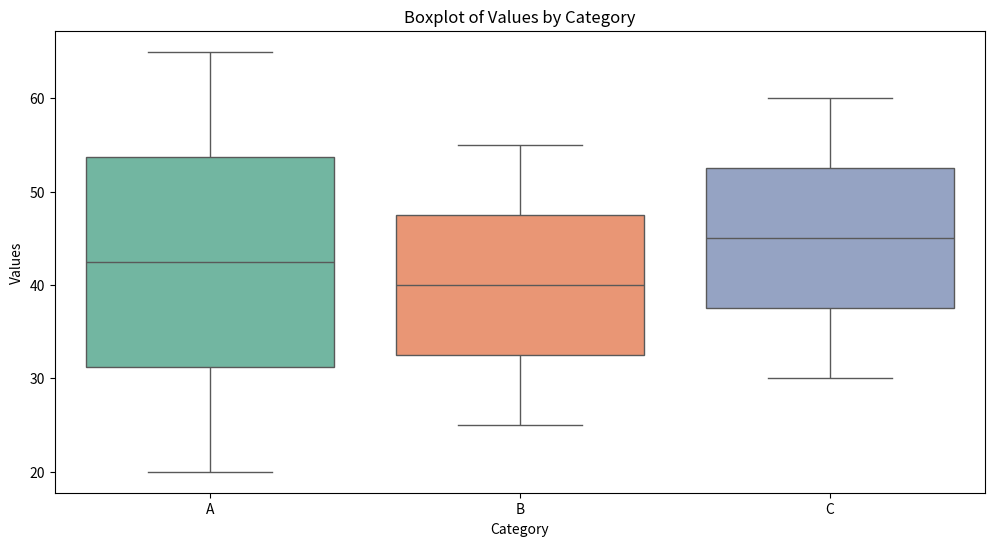

The matplotlib source for this figure:
import pandas as pd
import seaborn as sns
import matplotlib.pyplot as plt

# Create a dictionary containing data
data = {
    "Category": ["A", "B", "C", "A", "B", "C", "A", "B", "C", "A"],
    "Values": [20, 25, 30, 35, 40, 45, 50, 55, 60, 65],
}

# Create a DataFrame from the data dictionary
df = pd.DataFrame(data)

# Create a boxplot using seaborn to visualize the distribution of scores by category
plt.figure(figsize=(12, 6))  # Set the figure size
sns.boxplot(x="Category", y="Values", data=df, palette="Set2")  # Create the boxplot
plt.title("Boxplot of Values by Category")  # Add a title to the plot
plt.show()  # Display the plot